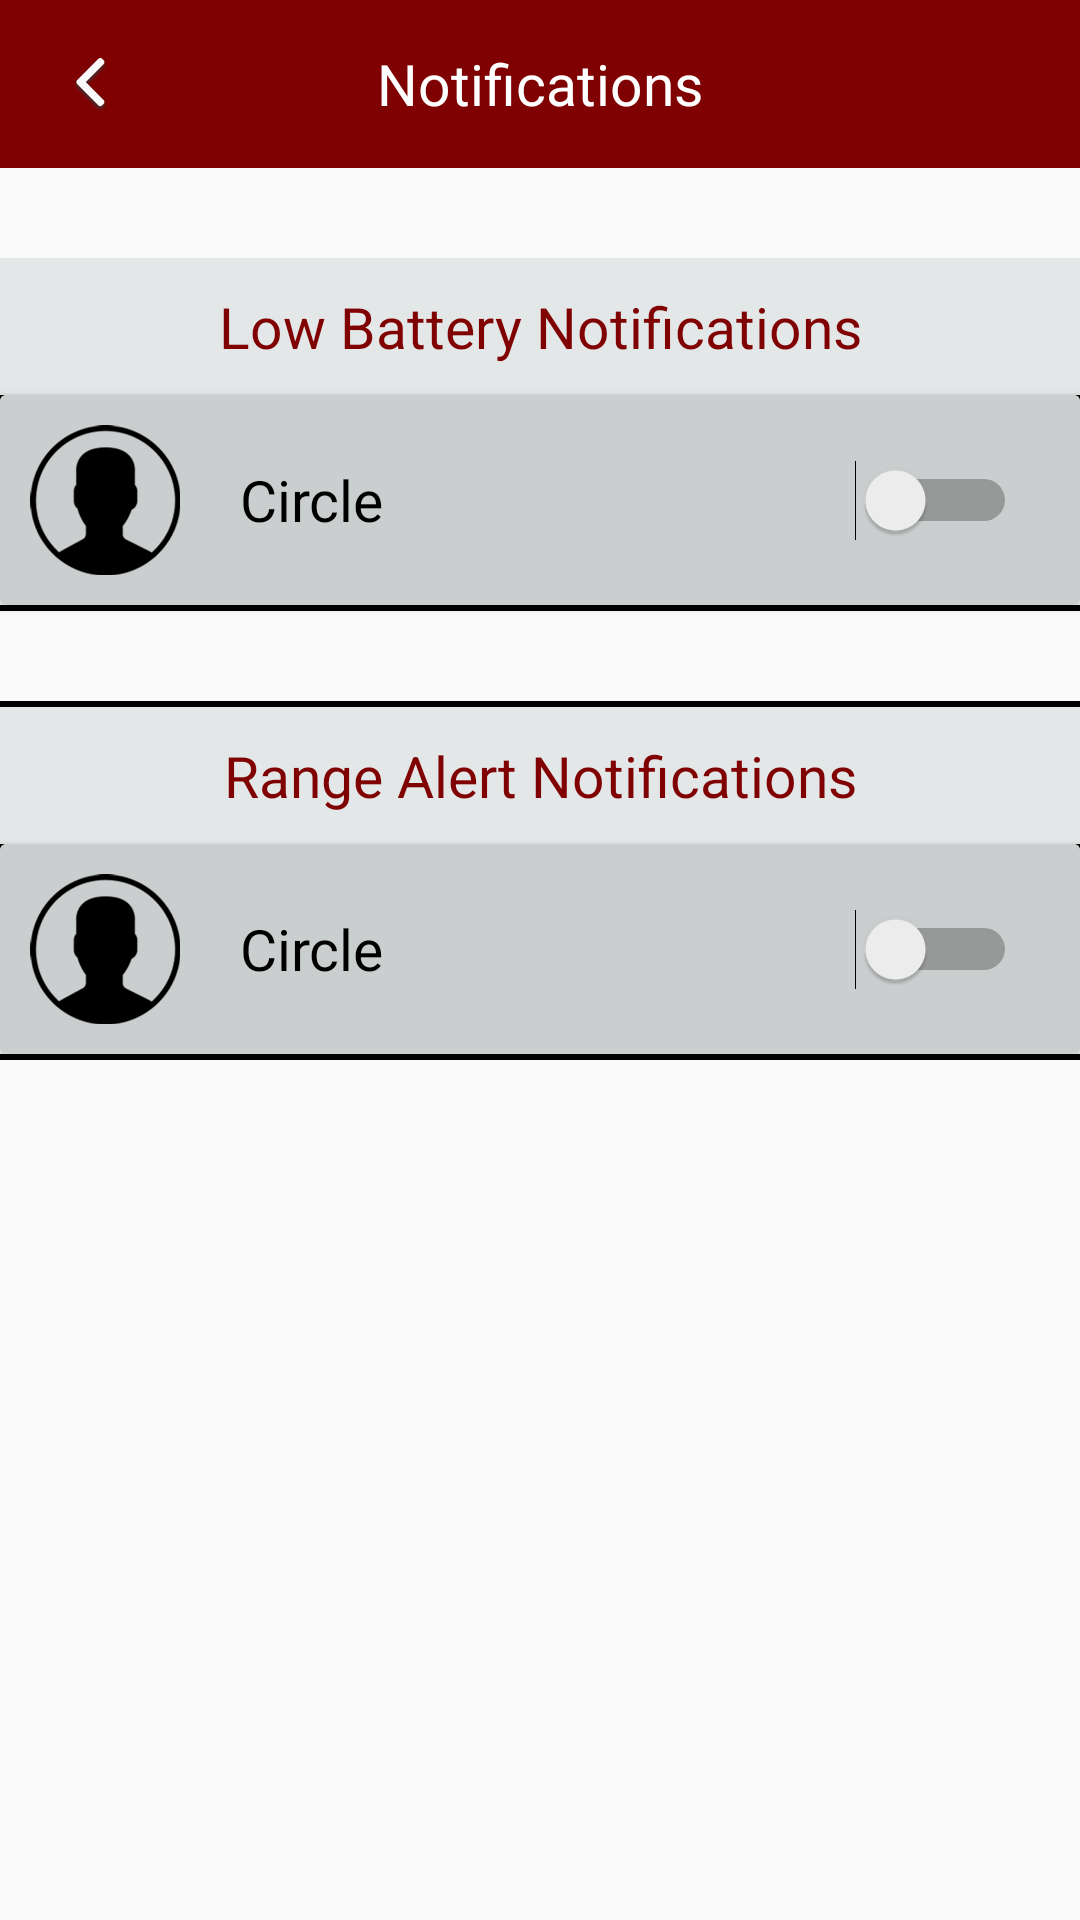

The Android layout XML behind this screen, and the referenced resources:
<!-- AndroidManifest.xml: application theme AppTheme -->
<!-- res/layout/test.xml -->
<?xml version="1.0" encoding="utf-8"?>
<LinearLayout xmlns:android="http://schemas.android.com/apk/res/android"
    xmlns:app="http://schemas.android.com/apk/res-auto"
    xmlns:tools="http://schemas.android.com/tools"
    android:layout_width="match_parent"
    android:layout_height="match_parent"
    tools:context=".login.LoginActivity"
    android:orientation="vertical">

    <RelativeLayout
        android:layout_width="match_parent"
        android:layout_height="?attr/actionBarSize"
        android:background="@color/colorAccent"
        android:layout_gravity="center">

        <RelativeLayout
            android:id="@+id/iv_back"
            android:layout_width="60dp"
            android:layout_height="match_parent"
            android:layout_weight="1"
            android:gravity="center"
            android:layout_centerVertical="true"
            android:onClick="onBackClicked">

            <ImageView
                android:layout_width="wrap_content"
                android:layout_height="wrap_content"
                app:srcCompat="@mipmap/header_back_icon" />
        </RelativeLayout>

        <TextView
            android:id="@+id/tv_title"
            android:layout_width="wrap_content"
            android:layout_height="wrap_content"
            android:inputType="textMultiLine"
            android:text="@string/notifications"
            android:textSize="19sp"
            android:gravity="center"
            android:textColor="@color/white"
            android:layout_centerInParent="true"/>

    </RelativeLayout>

    <ScrollView
        android:layout_width="match_parent"
        android:layout_height="match_parent">

        <RelativeLayout
            android:layout_width="match_parent"
            android:layout_height="wrap_content"
            android:layout_marginTop="@dimen/threezero_dp"
            android:focusable="true"
            android:focusableInTouchMode="true">

            <View android:layout_height="2dp"
                android:layout_width="wrap_content"
                android:layout_above="@+id/tv_ptext"
                android:background="@color/black"/>

            <TextView
                android:id="@+id/tv_low_battery_text"
                android:layout_width="match_parent"
                android:layout_height="wrap_content"
                android:layout_below="@+id/logo"
                android:gravity="center"
                android:padding="@dimen/ten_dp"
                android:text="@string/low_battery_notification"
                android:textColor="@color/colorAccent"
                android:textSize="19sp"
                android:background="@color/bg_notification_alert"/>

            <View android:layout_height="2dp"
                android:layout_width="wrap_content"
                android:layout_below="@+id/tv_low_battery_text"
                android:background="@color/black"/>

            <androidx.cardview.widget.CardView
                android:layout_width="match_parent"
                android:layout_height="wrap_content"
                android:layout_below="@+id/tv_low_battery_text"
                android:background="@color/add_photo_dialog_color"
                android:id="@+id/cardView">

                <LinearLayout
                    android:layout_width="match_parent"
                    android:layout_height="wrap_content"
                    android:orientation="horizontal"
                    android:weightSum="10"
                    android:id="@+id/ll_item"
                    android:padding="@dimen/ten_dp"
                    android:background="@color/add_photo_dialog_color">


                    <ImageView
                        android:id="@+id/iv_circle_img_lb"
                        android:layout_width="wrap_content"
                        android:layout_height="wrap_content"
                        app:srcCompat="@mipmap/messages_profile_pic"
                        android:scaleType="centerCrop" />

                    <TextView
                        android:id="@+id/tv_create_text_lb"
                        android:layout_width="0dp"
                        android:layout_height="match_parent"
                        android:text="Circle"
                        android:textSize="19sp"
                        android:gravity="center_vertical"
                        android:layout_marginLeft="@dimen/twozero_dp"
                        android:textColor="@color/black"
                        android:singleLine="true"
                        android:layout_weight="8.5">
                    </TextView>

                    <Switch
                        android:id="@+id/switch_lb"
                        android:layout_width="wrap_content"
                        android:layout_height="match_parent"
                        android:layout_weight="1" />
                </LinearLayout>
            </androidx.cardview.widget.CardView>

            <View android:layout_height="2dp"
                android:layout_width="wrap_content"
                android:background="@color/black"
                android:layout_below="@+id/cardView"
                android:id="@+id/v"/>






            <View android:layout_height="2dp"
                android:layout_width="wrap_content"
                android:layout_below="@+id/v"
                android:layout_marginTop="@dimen/threezero_dp"
                android:layout_above="@+id/tv_ptext"
                android:background="@color/black"
                android:id="@+id/v1"/>

            <TextView
                android:id="@+id/tv_range_alert_text"
                android:layout_width="match_parent"
                android:layout_height="wrap_content"
                android:layout_below="@+id/v1"
                android:gravity="center"
                android:padding="@dimen/ten_dp"
                android:text="@string/range_alert_notification"
                android:textColor="@color/colorAccent"
                android:textSize="19sp"
                android:background="@color/bg_notification_alert"/>

            <View android:layout_height="2dp"
                android:layout_width="wrap_content"
                android:layout_below="@+id/tv_range_alert_text"
                android:background="@color/black"/>

            <androidx.cardview.widget.CardView
                android:layout_width="match_parent"
                android:layout_height="wrap_content"
                android:layout_below="@+id/tv_range_alert_text"
                android:background="@color/add_photo_dialog_color"
                android:id="@+id/cardView1">

                <LinearLayout
                    android:layout_width="match_parent"
                    android:layout_height="wrap_content"
                    android:orientation="horizontal"
                    android:weightSum="10"
                    android:padding="@dimen/ten_dp"
                    android:background="@color/add_photo_dialog_color">


                    <ImageView
                        android:id="@+id/iv_circle_img_ra"
                        android:layout_width="wrap_content"
                        android:layout_height="wrap_content"
                        app:srcCompat="@mipmap/messages_profile_pic"
                        android:scaleType="centerCrop" />

                    <TextView
                        android:id="@+id/tv_circle_text_ra"
                        android:layout_width="0dp"
                        android:layout_height="match_parent"
                        android:text="Circle"
                        android:textSize="19sp"
                        android:gravity="center_vertical"
                        android:layout_marginLeft="@dimen/twozero_dp"
                        android:textColor="@color/black"
                        android:singleLine="true"
                        android:layout_weight="8.5">
                    </TextView>

                    <Switch
                        android:id="@+id/switch_ra"
                        android:layout_width="wrap_content"
                        android:layout_height="match_parent"
                        android:layout_weight="1" />
                </LinearLayout>
            </androidx.cardview.widget.CardView>

            <View android:layout_height="2dp"
                android:layout_width="wrap_content"
                android:background="@color/black"
                android:layout_below="@+id/cardView1"/>


        </RelativeLayout>



    </ScrollView>


</LinearLayout>
<!-- resources referenced by this layout -->
<resources>
  <color name="add_photo_dialog_color">#cbcece</color>
  <color name="bg_notification_alert">#e3e7e7</color>
  <color name="black">#000000</color>
  <color name="colorAccent">#800101</color>
  <color name="white">#ffffff</color>
  <dimen name="ten_dp">10dp</dimen>
  <dimen name="threezero_dp">30dp</dimen>
  <dimen name="twozero_dp">20dp</dimen>
  <!-- mipmap header_back_icon: png bitmap (mipmap-mdpi, 1612 bytes) -->
  <!-- mipmap messages_profile_pic: png bitmap (mipmap-mdpi, 2113 bytes) -->
  <string name="low_battery_notification">Low Battery Notifications</string>
  <string name="notifications">Notifications</string>
  <string name="range_alert_notification">Range Alert Notifications</string>
  <style name="AppTheme" parent="Theme.AppCompat.Light.DarkActionBar">
          
          <item name="colorPrimary">@color/colorPrimary</item>
          <item name="colorPrimaryDark">@color/colorPrimaryDark</item>
          <item name="colorAccent">@color/colorAccent</item>
      </style>
  <color name="colorPrimary">#008577</color>
  <color name="colorPrimaryDark">#063066</color>
</resources>
